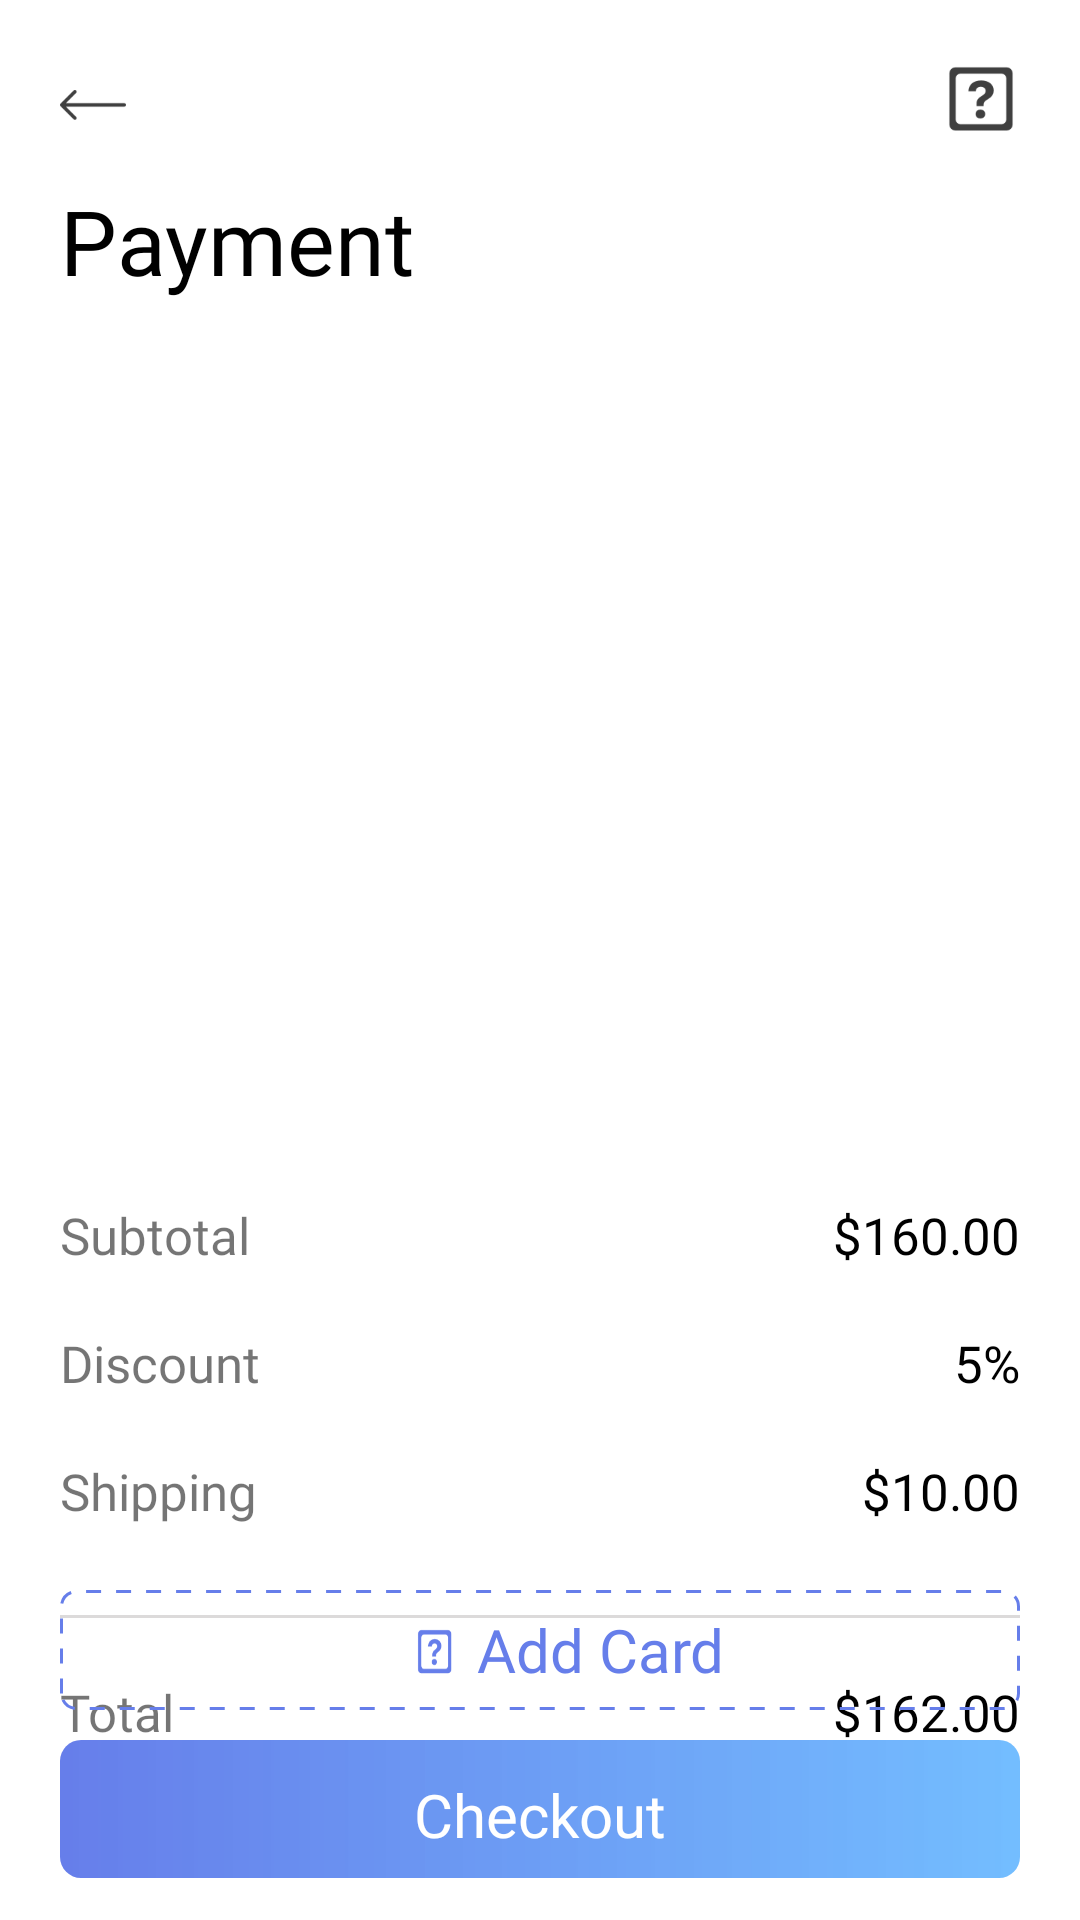

Here is an Android app screen rendered from its layout file. Give the layout XML and the strings, colors and styles it references.
<!-- AndroidManifest.xml: application theme Theme.Bolt -->
<!-- res/layout/activity_payment.xml -->
<?xml version="1.0" encoding="utf-8"?>
<layout>
<androidx.constraintlayout.widget.ConstraintLayout xmlns:android="http://schemas.android.com/apk/res/android"
    xmlns:app="http://schemas.android.com/apk/res-auto"
    xmlns:tools="http://schemas.android.com/tools"
    android:layout_width="match_parent"
    android:layout_height="match_parent"
    tools:context=".PaymentActivity"
    android:background="@color/white">
    <ImageView
        android:id="@+id/back"
        android:layout_width="22dp"
        android:layout_height="10dp"
        app:layout_constraintTop_toTopOf="parent"
        app:layout_constraintStart_toStartOf="parent"
        android:src="@drawable/shape1"
        android:layout_marginTop="30dp"
        android:layout_marginLeft="20dp"/>

    <ImageView
        android:id="@+id/ask"
        android:layout_width="26dp"
        android:layout_height="26dp"
        app:layout_constraintTop_toTopOf="parent"
        app:layout_constraintEnd_toEndOf="parent"
        android:layout_marginTop="20dp"
        android:layout_marginRight="20dp"
        android:src="@drawable/ask"/>

    <TextView
        android:layout_width="wrap_content"
        android:layout_height="wrap_content"
        android:text="Payment"
        app:layout_constraintStart_toStartOf="parent"
        app:layout_constraintTop_toBottomOf="@id/back"
        android:layout_marginTop="20dp"
        android:layout_marginLeft="20dp"
        android:fontFamily="@font/segoeui"
        android:textSize="30dp"
        android:textColor="@color/black"
        android:id="@+id/payTxt"/>

    <androidx.viewpager.widget.ViewPager
        android:id="@+id/visaVP"
        android:layout_width="match_parent"
        android:layout_height="180dp"
        app:layout_constraintTop_toBottomOf="@id/payTxt"
        app:layout_constraintStart_toStartOf="parent"
        android:layout_marginTop="30dp"
        android:paddingLeft="30dp"
        android:paddingRight="30dp"

        />

    <TextView
        android:id="@+id/subTotal"
        android:layout_width="wrap_content"
        android:layout_height="wrap_content"
        app:layout_constraintStart_toStartOf="@id/back"
        app:layout_constraintTop_toBottomOf="@id/visaVP"
        android:layout_marginTop="90dp"
        android:text="Subtotal"
        android:textSize="17sp"
        android:fontFamily="@font/segoeui"/>
    <TextView
        android:id="@+id/stValue"
        android:layout_width="wrap_content"
        android:layout_height="wrap_content"
        app:layout_constraintTop_toTopOf="@id/subTotal"
        app:layout_constraintEnd_toEndOf="@id/ask"
        android:text="$160.00"
        android:textSize="17sp"
        android:fontFamily="@font/segoeui"
        android:textColor="@color/black"/>
    <TextView
        android:id="@+id/disTv"
        android:layout_width="wrap_content"
        android:layout_height="wrap_content"
        app:layout_constraintStart_toStartOf="@id/back"
        app:layout_constraintTop_toBottomOf="@id/stValue"
        android:layout_marginTop="20dp"
        android:text="Discount"
        android:textSize="17sp"
        android:fontFamily="@font/segoeui"/>
    <TextView
        android:id="@+id/disValue"
        android:layout_width="wrap_content"
        android:layout_height="wrap_content"
        app:layout_constraintTop_toTopOf="@id/disTv"
        app:layout_constraintEnd_toEndOf="@id/ask"
        android:text="5%"
        android:textSize="17sp"
        android:fontFamily="@font/segoeui"
        android:textColor="@color/black"/>
    <TextView
        android:id="@+id/shipTv"
        android:layout_width="wrap_content"
        android:layout_height="wrap_content"
        app:layout_constraintStart_toStartOf="@id/back"
        app:layout_constraintTop_toBottomOf="@id/disTv"
        android:layout_marginTop="20dp"
        android:text="Shipping"
        android:textSize="17sp"
        android:fontFamily="@font/segoeui"/>
    <TextView
        android:id="@+id/shipValue"
        android:layout_width="wrap_content"
        android:layout_height="wrap_content"
        app:layout_constraintTop_toTopOf="@id/shipTv"
        app:layout_constraintEnd_toEndOf="@id/ask"
        android:text="$10.00"
        android:textSize="17sp"
        android:fontFamily="@font/segoeui"
        android:textColor="@color/black"/>

    <View
        android:id="@+id/divider"
        android:layout_width="0dp"
        android:layout_height="1dp"
        app:layout_constraintTop_toBottomOf="@id/shipTv"
        app:layout_constraintStart_toStartOf="@id/shipTv"
        app:layout_constraintEnd_toEndOf="@id/ask"
        android:layout_marginTop="30dp"
        android:background="#DCDADA"/>

    <TextView
        android:id="@+id/totalTv"
        android:layout_width="wrap_content"
        android:layout_height="wrap_content"
        app:layout_constraintStart_toStartOf="@id/shipTv"
        app:layout_constraintTop_toBottomOf="@id/divider"
        android:layout_marginTop="20dp"
        android:fontFamily="@font/segoeui"
        android:textSize="17sp"
        android:text="Total"/>

    <TextView
        android:layout_width="wrap_content"
        android:layout_height="wrap_content"
        app:layout_constraintTop_toTopOf="@id/totalTv"
        app:layout_constraintEnd_toEndOf="@id/ask"
        android:fontFamily="@font/segoeui"
        android:textColor="@color/black"
        android:textSize="17sp"
        android:text="$162.00"/>
    
    <Button
        android:id="@+id/coutBtn"
        android:layout_width="match_parent"
        android:layout_height="50dp"
        app:layout_constraintBottom_toBottomOf="parent"
        app:layout_constraintStart_toStartOf="parent"
        android:layout_marginBottom="10dp"
        android:layout_marginLeft="20dp"
        android:layout_marginRight="20dp"
        android:background="@drawable/btnbg"
        android:fontFamily="@font/segoeui"
        android:textSize="20dp"
        android:textColor="@color/white"
        android:text="Checkout"
        android:textAllCaps="false"/>

    <Button
        android:id="@+id/addCardBt"
        android:layout_width="0dp"
        android:layout_height="40dp"
        app:layout_constraintBottom_toTopOf="@id/coutBtn"
        app:layout_constraintStart_toStartOf="@id/coutBtn"
        app:layout_constraintEnd_toEndOf="@id/coutBtn"
        android:layout_marginBottom="10dp"
        android:background="@drawable/dash_et"
        android:text="Add Card"
        android:textColor="@color/theme"
        android:textAllCaps="false"
        android:textSize="20dp"
        android:fontFamily="@font/segoeui"
        android:paddingLeft="40dp"/>
    <ImageView
        android:layout_width="17sp"
        android:layout_height="17sp"
        app:layout_constraintBottom_toBottomOf="@id/addCardBt"
        app:layout_constraintEnd_toEndOf="@id/addCardBt"
        app:layout_constraintHorizontal_bias="0.38"
        app:layout_constraintStart_toStartOf="@id/addCardBt"
        app:layout_constraintTop_toTopOf="@id/addCardBt"
        android:background="@drawable/blueask"
        />

</androidx.constraintlayout.widget.ConstraintLayout>
</layout>
<!-- resources referenced by this layout -->
<resources>
  <color name="black">#FF000000</color>
  <color name="theme">#667EEA</color>
  <color name="white">#FFFFFFFF</color>
  <!-- drawable ask: png bitmap (drawable-hdpi, 900 bytes) -->
  <!-- drawable blueask: png bitmap (drawable-hdpi, 747 bytes) -->
  <!-- drawable btnbg (drawable) -->
  <?xml version="1.0" encoding="utf-8"?>
  <layer-list xmlns:android="http://schemas.android.com/apk/res/android">
  
      <item android:bottom="4dp" >
          <shape>
              <gradient android:startColor="@color/theme" android:endColor="#E664B6FF"
                  android:type="linear"/>
              <corners android:radius="7dp" />
          </shape>
      </item>
  </layer-list>
  <!-- drawable dash_et (drawable-xxxhdpi) -->
  <?xml version="1.0" encoding="utf-8"?>
  <shape xmlns:android="http://schemas.android.com/apk/res/android">
      <corners android:radius="5dp" />
      <stroke
          android:width="1dp"
          android:color="@color/theme"
          android:dashWidth="5dp"
          android:dashGap="5dp"
          />
  </shape>
  <!-- drawable shape1: png bitmap (drawable-hdpi, 240 bytes) -->
  <style name="Theme.Bolt" parent="Theme.AppCompat.Light.NoActionBar">
          
          <item name="colorPrimary">@color/purple_500</item>
          <item name="colorPrimaryVariant">@color/white</item>
          <item name="colorOnPrimary">@color/white</item>
          
          <item name="colorSecondary">@color/teal_200</item>
          <item name="colorSecondaryVariant">@color/teal_700</item>
          <item name="colorOnSecondary">@color/black</item>
          
          <item name="android:statusBarColor">@color/white</item>
          <item name="android:windowLightStatusBar">true</item>
          
      </style>
  <color name="purple_500">#FF6200EE</color>
  <color name="teal_200">#FF03DAC5</color>
  <color name="teal_700">#FF018786</color>
</resources>
